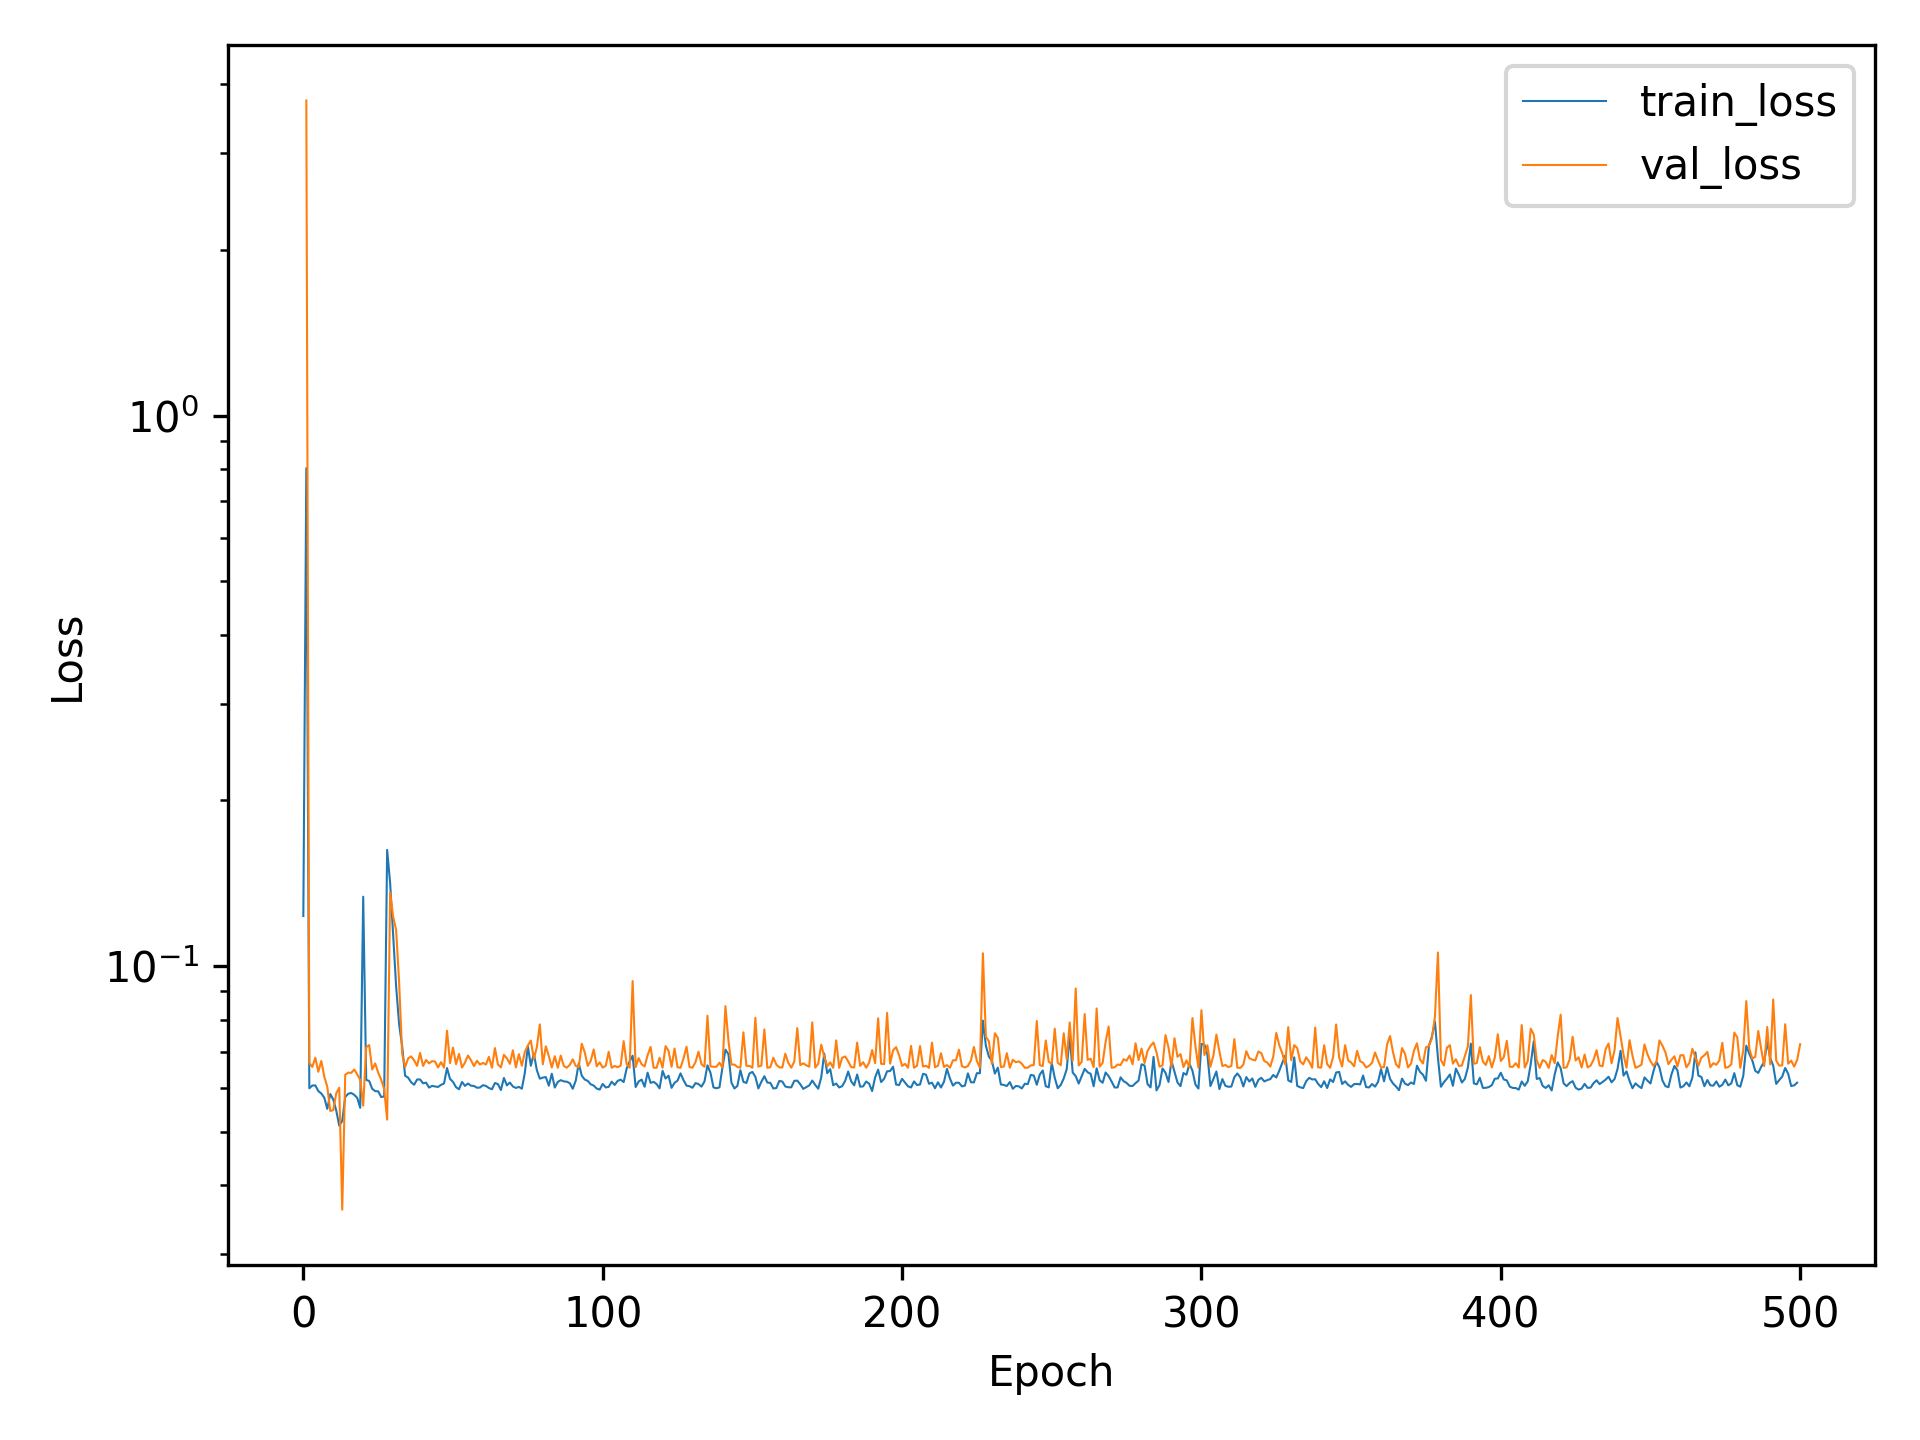

The file beside this chart, header and first rows:
, train_loss, val_loss
0, 0.1234, 
1, 0.8024, 3.733
2, 0.06005, 0.06676
3, 0.06074, 0.06566
4, 0.06078, 0.06825
5, 0.05936, 0.06435
6, 0.05875, 0.06732
7, 0.05773, 0.06305
8, 0.0551, 0.06043
9, 0.05862, 0.05461
10, 0.0573, 0.05481
11, 0.05471, 0.05882
12, 0.05135, 0.06018
13, 0.05241, 0.03615
14, 0.05791, 0.06356
15, 0.05868, 0.06411
16, 0.05888, 0.06404
17, 0.05844, 0.06496
18, 0.05769, 0.06365
19, 0.05534, 0.06222
20, 0.1338, 0.05585
21, 0.0622, 0.07128
22, 0.06191, 0.07195
23, 0.05992, 0.06495
24, 0.05934, 0.06663
25, 0.05929, 0.06411
26, 0.0579, 0.06225
27, 0.05803, 0.05989
28, 0.1627, 0.05267
29, 0.1415, 0.136
30, 0.1137, 0.123
31, 0.0919, 0.1164
32, 0.07842, 0.09353
33, 0.07168, 0.06949
34, 0.06329, 0.06562
35, 0.06279, 0.06802
36, 0.0616, 0.06862
37, 0.06094, 0.06751
38, 0.06229, 0.06595
39, 0.06231, 0.06962
40, 0.0613, 0.06593
41, 0.06149, 0.06759
42, 0.06022, 0.06664
43, 0.06066, 0.06727
44, 0.06051, 0.06715
45, 0.06038, 0.06551
46, 0.06091, 0.06699
47, 0.06128, 0.06548
48, 0.06535, 0.07638
49, 0.06245, 0.06671
50, 0.06168, 0.07118
51, 0.06033, 0.06642
52, 0.0598, 0.06931
53, 0.06166, 0.06547
54, 0.06066, 0.0669
55, 0.06126, 0.06887
56, 0.06071, 0.06752
57, 0.06063, 0.06589
58, 0.06019, 0.06736
59, 0.06024, 0.06631
... 441 more rows
